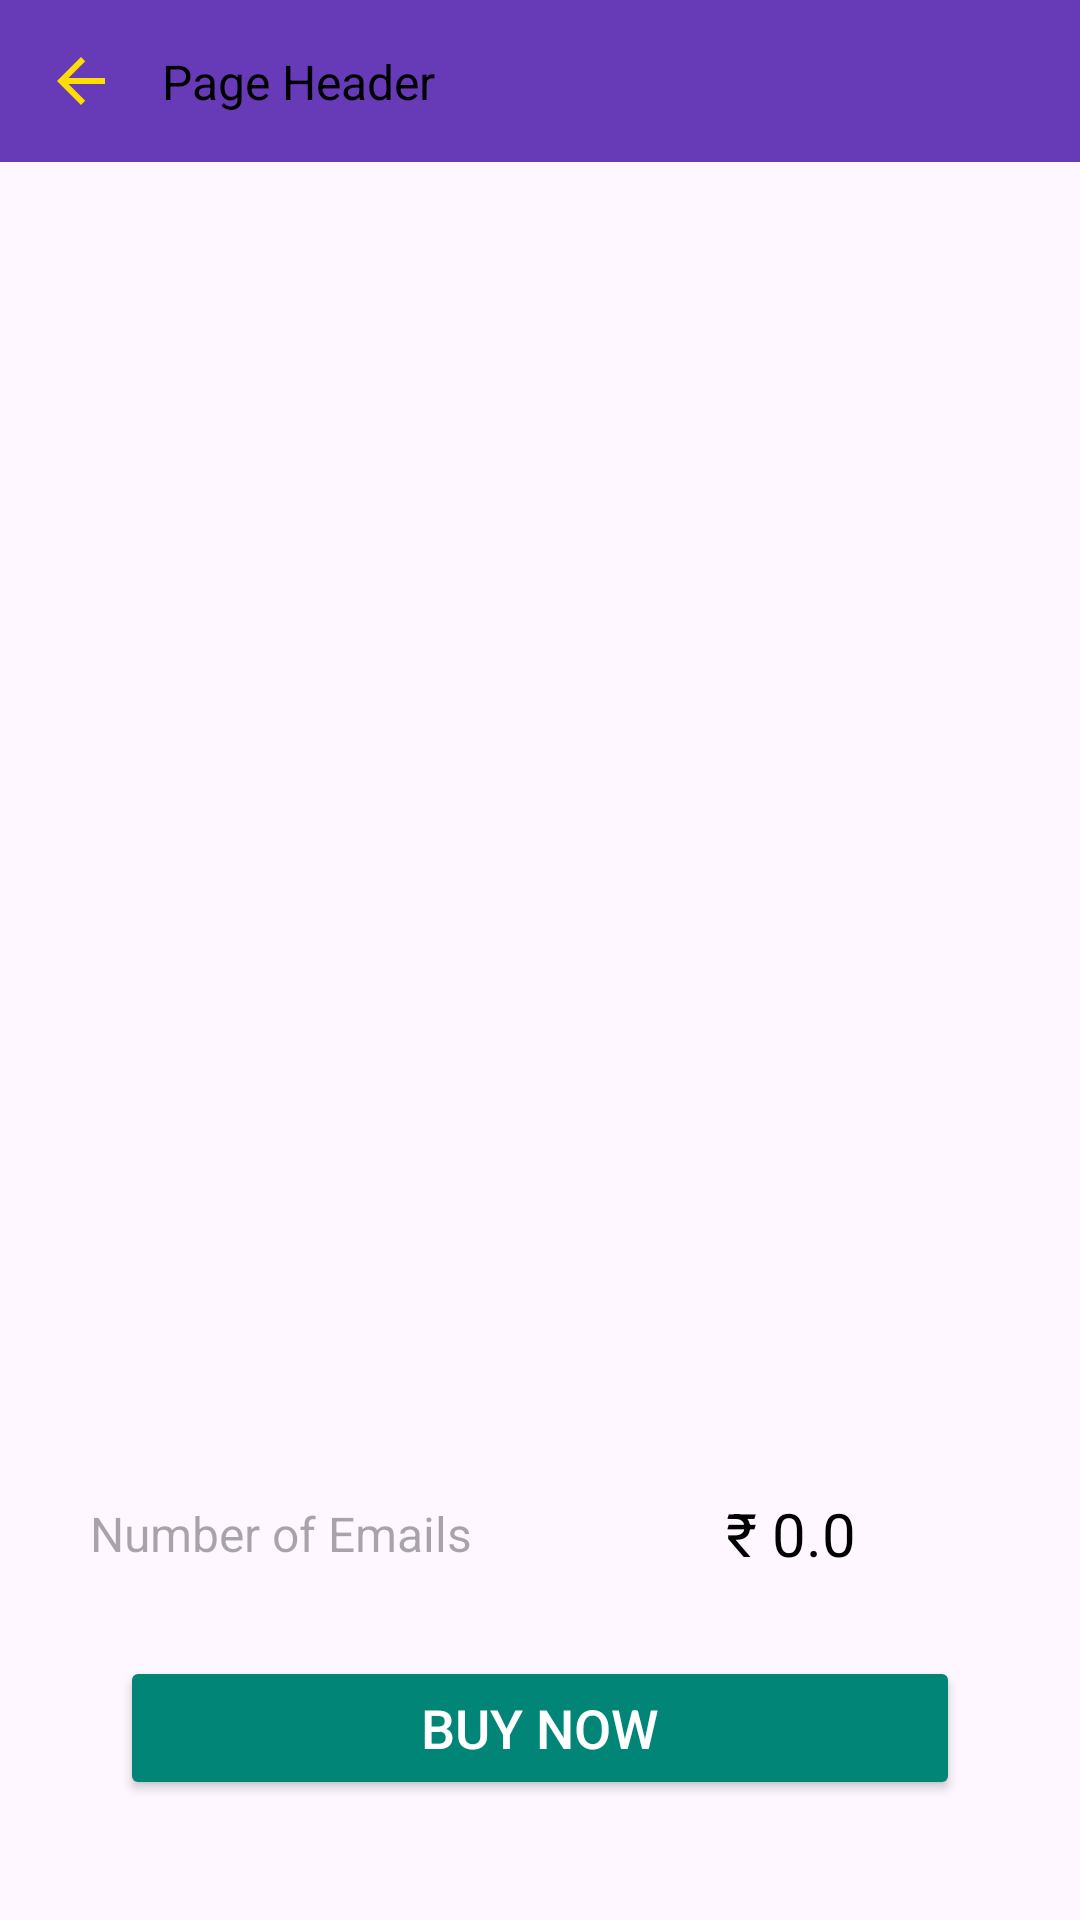

Layout XML and referenced resources for this Android screen:
<!-- AndroidManifest.xml: application theme Theme.GoMailAI -->
<!-- res/layout/fragment_load_email.xml -->
<?xml version="1.0" encoding="utf-8"?>
<androidx.constraintlayout.widget.ConstraintLayout
    xmlns:android="http://schemas.android.com/apk/res/android"
    xmlns:tools="http://schemas.android.com/tools"
    android:layout_width="match_parent"
    android:layout_height="match_parent"
    xmlns:app="http://schemas.android.com/apk/res-auto"
    tools:context=".layout.FragmentLoadEmail">

 
 <include
     android:id="@+id/toolbar"
     layout="@layout/toolbar"
     app:layout_constraintTop_toTopOf="parent"/>
 
 <TextView
     android:id="@+id/titleText"
     android:layout_width="wrap_content"
     android:layout_height="wrap_content"
     tools:text="Buy Emails"
     android:textSize="30sp"
     android:textColor="@color/text_primary"
     android:textStyle="bold"
     android:layout_marginTop="10dp"
     android:layout_marginStart="24dp"
     android:layout_marginEnd="24dp"
     app:layout_constraintTop_toBottomOf="@id/toolbar"
     app:layout_constraintStart_toStartOf="parent"
     app:layout_constraintEnd_toEndOf="parent"/>

 <androidx.recyclerview.widget.RecyclerView
     android:id="@+id/industryRecyclerView"
     android:layout_width="0dp"
     android:layout_height="0dp"
     app:layout_constraintTop_toBottomOf="@id/titleText"
     app:layout_constraintStart_toStartOf="parent"
     app:layout_constraintEnd_toEndOf="parent"
     app:layout_constraintBottom_toTopOf="@id/editTextEmailCount"
     tools:itemCount="2"
     tools:listitem="@layout/load_email_industry_item"/>


 


 

 

 <EditText
     android:id="@+id/editTextEmailCount"
     android:layout_width="0dp"
     android:layout_height="wrap_content"
     android:background="@drawable/edittext_background"
     android:hint="Number of Emails"
     android:inputType="number"
     android:padding="10dp"
     android:layout_margin="20dp"
     android:textColor="@color/black"
     android:textSize="16sp"
     app:layout_constraintBottom_toTopOf="@+id/buttonBuyNow"
     app:layout_constraintStart_toStartOf="parent"
     tools:ignore="TextFields" />

 <TextView
     android:id="@+id/priceText"
     android:layout_width="wrap_content"
     android:layout_height="wrap_content"
     android:text="₹ 0.0"
     android:textColor="@color/text_primary"
     android:textSize="20sp"
     app:layout_constraintStart_toEndOf="@id/editTextEmailCount"
     app:layout_constraintTop_toTopOf="@id/editTextEmailCount"
     app:layout_constraintBottom_toBottomOf="@id/editTextEmailCount"
     app:layout_constraintEnd_toEndOf="parent"     />

 
 <Button
     android:id="@+id/buttonBuyNow"
     android:layout_width="0dp"
     android:layout_height="wrap_content"
     android:layout_marginTop="32dp"
     android:backgroundTint="@color/button_primary"
     android:text="Buy Now"
     android:padding="10dp"
     android:textColor="@color/white"
     android:layout_margin="40dp"
     android:textSize="18sp"
     app:layout_constraintBottom_toBottomOf="parent"
     app:layout_constraintEnd_toEndOf="parent"
     app:layout_constraintStart_toStartOf="parent" />

 
 <androidx.appcompat.widget.LinearLayoutCompat
     android:id="@+id/loader"
     android:layout_width="match_parent"
     android:layout_height="match_parent"
     android:background="@color/semiTransparentColor"
     android:clickable="true"
     android:focusable="true"
     android:gravity="center"
     android:visibility="gone">

  <ProgressBar
      android:layout_width="wrap_content"
      android:layout_height="wrap_content"
      android:indeterminate="true"
      android:indeterminateTint="#03A9F4"
      android:layout_marginTop="20dp"
      android:indeterminateTintMode="src_atop" />
 </androidx.appcompat.widget.LinearLayoutCompat>

</androidx.constraintlayout.widget.ConstraintLayout>
<!-- res/layout/toolbar.xml (included above) -->
<?xml version="1.0" encoding="utf-8"?>
<androidx.constraintlayout.widget.ConstraintLayout xmlns:android="http://schemas.android.com/apk/res/android"
    xmlns:app="http://schemas.android.com/apk/res-auto"
    xmlns:tools="http://schemas.android.com/tools"
    android:id="@+id/rootView"
    android:layout_width="match_parent"
    android:layout_height="wrap_content"
    android:padding="5dp"
    android:background="@color/tool_background">

    <ImageView
        android:id="@+id/imageView"
        android:layout_width="wrap_content"
        android:layout_height="wrap_content"
        android:layout_marginStart="10dp"
        android:layout_marginTop="10dp"
        android:layout_marginBottom="10dp"
        android:src="@drawable/ic_back_arrow"
        app:layout_constraintBottom_toBottomOf="parent"
        app:layout_constraintLeft_toLeftOf="parent"
        app:layout_constraintStart_toStartOf="parent"
        app:layout_constraintTop_toTopOf="parent" />

    <TextView
        android:id="@+id/textView"
        android:layout_width="wrap_content"
        android:layout_height="wrap_content"
        android:layout_marginStart="15dp"
        android:textColor="@color/text_primary"
        android:textSize="16sp"
        app:layout_constraintBottom_toBottomOf="@+id/imageView"
        app:layout_constraintStart_toEndOf="@+id/imageView"
        app:layout_constraintTop_toTopOf="@+id/imageView"
        tools:text="Page Header" />

</androidx.constraintlayout.widget.ConstraintLayout>
<!-- res/layout/load_email_industry_item.xml (included above) -->
<?xml version="1.0" encoding="utf-8"?>
<LinearLayout xmlns:android="http://schemas.android.com/apk/res/android"
    xmlns:app="http://schemas.android.com/apk/res-auto"
    xmlns:tools="http://schemas.android.com/tools"
    android:layout_width="wrap_content"
    android:layout_height="wrap_content"
    android:orientation="vertical">

    <androidx.cardview.widget.CardView
        android:layout_width="72dp"
        android:layout_height="72dp"
        android:layout_margin="5dp"
        android:background="@color/white"
        app:cardBackgroundColor="@color/white"
        app:cardCornerRadius="10dp"
        app:cardElevation="5dp">

        <androidx.constraintlayout.widget.ConstraintLayout
            android:layout_width="match_parent"
            android:layout_height="match_parent">

            <ImageView
                android:id="@+id/ivInduImage"
                android:layout_width="0dp"
                android:layout_height="0dp"
                android:src="@drawable/ic_launcher_background"
                app:layout_constraintBottom_toBottomOf="parent"
                app:layout_constraintEnd_toEndOf="parent"
                app:layout_constraintStart_toStartOf="parent"
                app:layout_constraintTop_toTopOf="parent" />

            <ImageView
                android:id="@+id/ivSelectedIndu"
                android:layout_width="0dp"
                android:layout_height="0dp"
                android:src="@drawable/rect_dim_color"
                android:visibility="gone"
                app:layout_constraintBottom_toBottomOf="parent"
                app:layout_constraintEnd_toEndOf="parent"
                app:layout_constraintStart_toStartOf="parent"
                app:layout_constraintTop_toTopOf="parent" />

            <ImageView
                android:id="@+id/ivSelectedInduTick"
                android:layout_width="24dp"
                android:layout_height="24dp"
                android:src="@drawable/ic_trick"
                android:visibility="visible"
                app:layout_constraintBottom_toBottomOf="parent"
                app:layout_constraintEnd_toEndOf="parent"
                app:layout_constraintStart_toStartOf="parent"
                app:layout_constraintTop_toTopOf="parent" />

        </androidx.constraintlayout.widget.ConstraintLayout>
    </androidx.cardview.widget.CardView>

    <TextView
        android:id="@+id/tvInduName"
        android:layout_width="72dp"
        android:layout_height="wrap_content"
        android:layout_gravity="center"
        android:fontFamily="@font/poppins_medium"
        android:gravity="center"
        android:lines="2"
        android:textColor="@color/text_primary"
        android:textSize="12sp"
        tools:text="Barley Barley " />

</LinearLayout>
<!-- resources referenced by this layout -->
<resources>
  <color name="black">#000000</color>
  <color name="button_primary">#008577</color>
  <color name="gray">#808080</color>
  <color name="semiTransparentColor">#1AB8FF73</color>
  <color name="text_primary">#000000</color>
  <color name="tool_background">#673AB7</color>
  <color name="white">#FFFFFF</color>
  <!-- drawable ic_back_arrow (drawable) -->
  <vector xmlns:android="http://schemas.android.com/apk/res/android" android:autoMirrored="true" android:height="24dp" android:tint="#FFDD00" android:viewportHeight="24" android:viewportWidth="24" android:width="24dp">
        
      <path android:fillColor="@android:color/white" android:pathData="M20,11H7.83l5.59,-5.59L12,4l-8,8 8,8 1.41,-1.41L7.83,13H20v-2z"/>
      
  </vector>
  <!-- drawable rect_dim_color (drawable) -->
  <?xml version="1.0" encoding="utf-8"?>
  <shape xmlns:android="http://schemas.android.com/apk/res/android">
      <corners android:radius="10dp" />
      <solid android:color="#9440ECFF" />
      <stroke
          android:width="2dp"
          android:color="#A7431EE9" />
  </shape>
  <style name="Theme.GoMailAI" parent="Base.Theme.GoMailAI" />
  <style name="Base.Theme.GoMailAI" parent="Theme.Material3.DayNight.NoActionBar">
          
          
      </style>
</resources>
